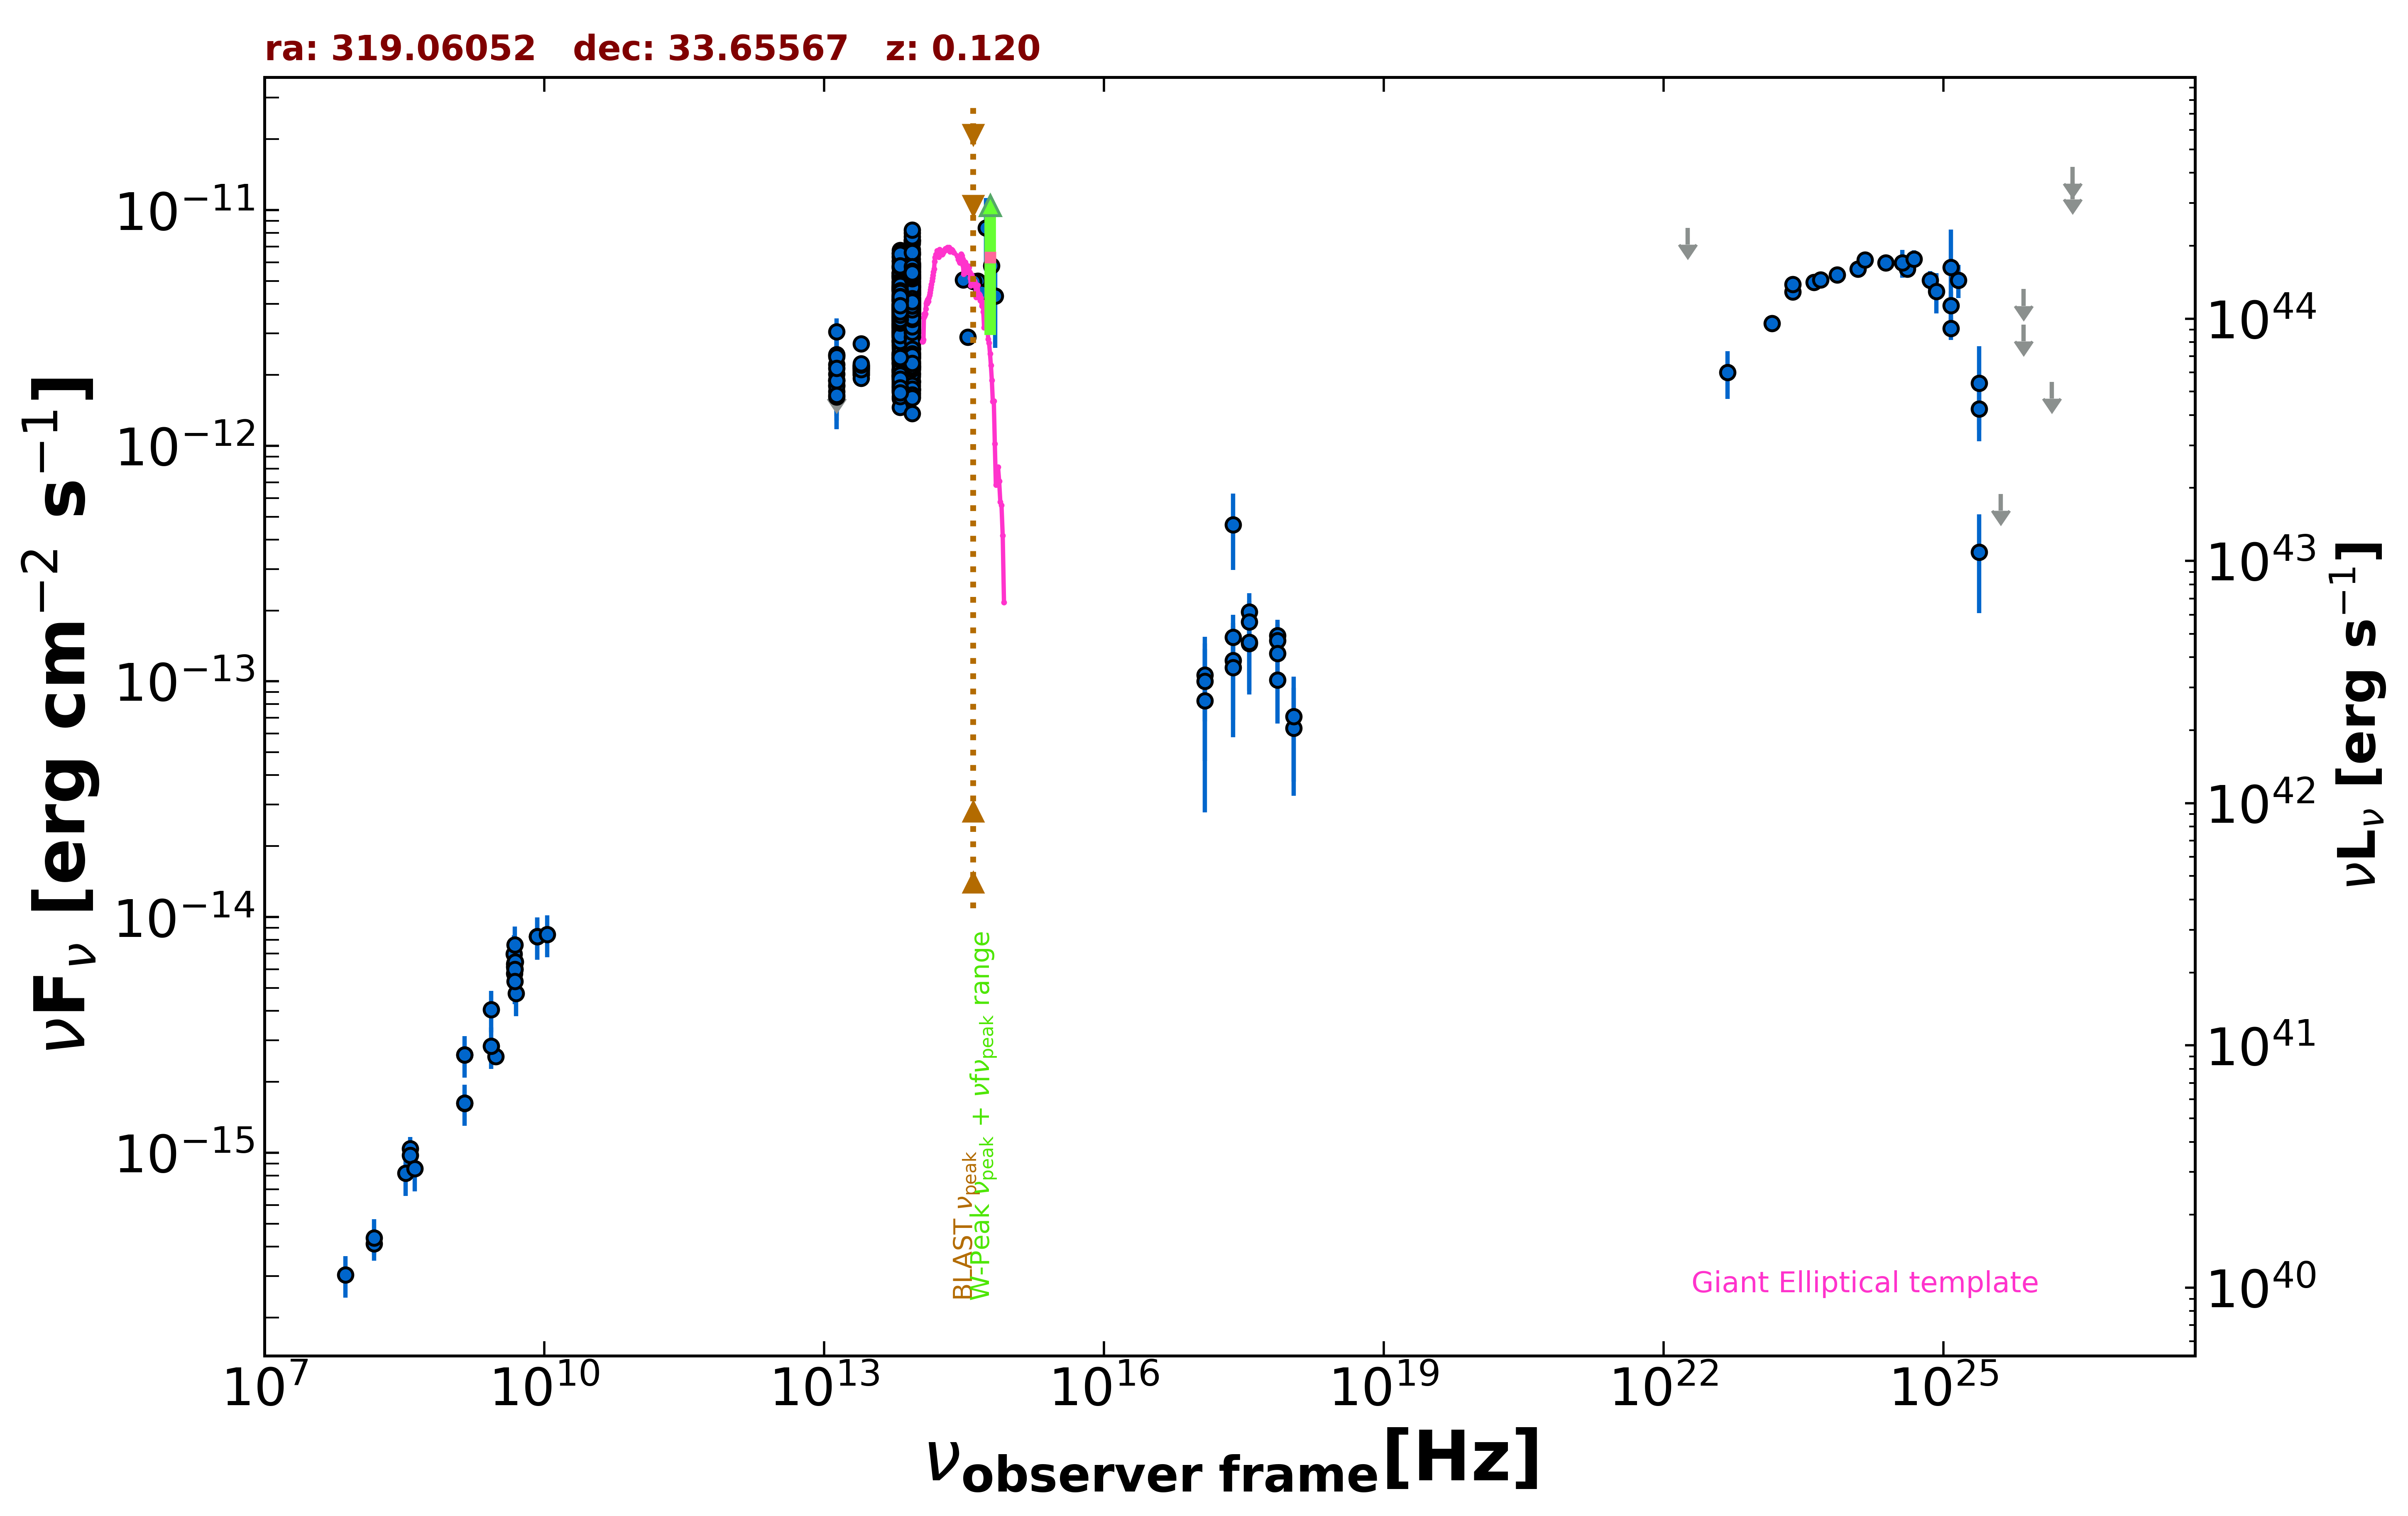

The data file committed next to this chart (first rows):
freq., flux, err_flux, MJD_start, MJD_end, flag, catalog, reference
1.400e+09, 1.620e-15, 4.900e-17, 55000, 55000, , NVSS, Condon et al. 1998  AJ  115  1693
3.000e+09, 2.562e-15, 2.700e-17, 55000, 55000, , VLASSQL, Gordon et al. 2021  ApJS  255  30
2.418e+17, 4.617e-13, 1.649e-13, 55000, 55000, , RASS, Boller et al. 2016  A&A  103  1
2.418e+17, 1.542e-13, 3.770e-14, 55970, 56235, , 1OUSX, Giommi et al. in preparation
3.627e+17, 1.972e-13, 3.985e-14, 55970, 56235, , 1OUSX, Giommi et al. in preparation
7.253e+17, 1.565e-13, 2.610e-14, 55970, 56235, , 1OUSX, Giommi et al. in preparation
1.088e+18, 6.335e-14, 3.069e-14, 55970, 56235, , 1OUSX, Giommi et al. in preparation
7.253e+17, 1.488e-13, 2.565e-14, 55000, 55000, , 2SXPS, Evans et al. 2020  ApJS  247  54
1.209e+17, 1.063e-13, 3.865e-14, 55000, 55000, , 2SXPS, Evans et al. 2020  ApJS  247  54
3.627e+17, 1.792e-13, 4.030e-14, 55000, 55000, , 2SXPS, Evans et al. 2020  ApJS  247  54
1.088e+18, 7.109e-14, 3.359e-14, 55000, 55000, , 2SXPS, Evans et al. 2020  ApJS  247  54
1.500e+08, 4.106e-16, 4.125e-17, 55000, 55000, , TGSS150, Intema et al. 2017  A&A  598  A781
8.400e+09, 8.274e-15, 0.000e+00, 55000, 55000, , CRATES, Healey et al. 2007  ApJS  171  61
4.800e+09, 6.336e-15, 5.760e-16, 55000, 55000, , GB6, Gregory et al. 1996  ApJS  103  427
4.800e+09, 6.144e-15, 8.160e-16, 55000, 55000, , GB87, Gregory et al. 1992  VizieR  VIII/14/j20…
4.850e+09, 6.014e-15, 0.000e+00, 55000, 55000, , NORTH20, White and Becker  1992  ApJS  79  331
1.400e+09, 2.604e-15, 0.000e+00, 55000, 55000, , NORTH20, White and Becker  1992  ApJS  79  331
3.650e+08, 1.040e-15, 0.000e+00, 55000, 55000, , NORTH20, White and Becker  1992  ApJS  79  331
8.817e+13, 4.231e-12, 7.000e-15, 55000, 55000, , UNWISE, Schlafly et al. 2019  ApJS  240  30
6.517e+13, 3.932e-12, 7.500e-15, 55000, 55000, , UNWISE, Schlafly et al. 2019  ApJS  240  30
8.817e+13, 6.021e-12, 1.275e-13, 55000, 55000, , WISE, Wright et al. 2010  AJ  140  1868
6.517e+13, 5.038e-12, 9.300e-14, 55000, 55000, , WISE, Wright et al. 2010  AJ  140  1868
2.498e+13, 2.140e-12, 5.550e-14, 55000, 55000, , WISE, Wright et al. 2010  AJ  140  1868
1.363e+13, 1.890e-12, 1.355e-13, 55000, 55000, , WISE, Wright et al. 2010  AJ  140  1868
8.817e+13, 5.846e-12, 1.080e-13, 57345, 57345, , NEOWISE, Mainzer et al. 2014  ApJ  792  30
6.517e+13, 5.127e-12, 1.040e-13, 57345, 57345, , NEOWISE, Mainzer et al. 2014  ApJ  792  30
8.817e+13, 5.922e-12, 1.145e-13, 57349, 57349, , NEOWISE, Mainzer et al. 2014  ApJ  792  30
6.517e+13, 5.256e-12, 1.020e-13, 57349, 57349, , NEOWISE, Mainzer et al. 2014  ApJ  792  30
8.817e+13, 5.205e-12, 1.055e-13, 57345, 57345, , NEOWISE, Mainzer et al. 2014  ApJ  792  30
6.517e+13, 4.960e-12, 1.005e-13, 57345, 57345, , NEOWISE, Mainzer et al. 2014  ApJ  792  30
8.817e+13, 5.292e-12, 1.075e-13, 57345, 57345, , NEOWISE, Mainzer et al. 2014  ApJ  792  30
6.517e+13, 5.155e-12, 1.280e-13, 57345, 57345, , NEOWISE, Mainzer et al. 2014  ApJ  792  30
8.817e+13, 5.782e-12, 1.120e-13, 57348, 57348, , NEOWISE, Mainzer et al. 2014  ApJ  792  30
6.517e+13, 5.663e-12, 1.255e-13, 57348, 57348, , NEOWISE, Mainzer et al. 2014  ApJ  792  30
8.817e+13, 5.933e-12, 1.095e-13, 57345, 57345, , NEOWISE, Mainzer et al. 2014  ApJ  792  30
6.517e+13, 5.146e-12, 9.950e-14, 57345, 57345, , NEOWISE, Mainzer et al. 2014  ApJ  792  30
8.817e+13, 5.521e-12, 1.170e-13, 57345, 57345, , NEOWISE, Mainzer et al. 2014  ApJ  792  30
6.517e+13, 5.256e-12, 1.065e-13, 57345, 57345, , NEOWISE, Mainzer et al. 2014  ApJ  792  30
8.817e+13, 5.960e-12, 1.100e-13, 57348, 57348, , NEOWISE, Mainzer et al. 2014  ApJ  792  30
6.517e+13, 5.423e-12, 1.050e-13, 57348, 57348, , NEOWISE, Mainzer et al. 2014  ApJ  792  30
8.817e+13, 5.862e-12, 1.245e-13, 57345, 57345, , NEOWISE, Mainzer et al. 2014  ApJ  792  30
6.517e+13, 5.237e-12, 1.210e-13, 57345, 57345, , NEOWISE, Mainzer et al. 2014  ApJ  792  30
8.817e+13, 5.619e-12, 1.090e-13, 57348, 57348, , NEOWISE, Mainzer et al. 2014  ApJ  792  30
6.517e+13, 5.275e-12, 1.020e-13, 57348, 57348, , NEOWISE, Mainzer et al. 2014  ApJ  792  30
8.817e+13, 5.808e-12, 1.175e-13, 57348, 57348, , NEOWISE, Mainzer et al. 2014  ApJ  792  30
6.517e+13, 5.774e-12, 1.330e-13, 57348, 57348, , NEOWISE, Mainzer et al. 2014  ApJ  792  30
8.817e+13, 5.792e-12, 1.120e-13, 57348, 57348, , NEOWISE, Mainzer et al. 2014  ApJ  792  30
6.517e+13, 5.368e-12, 1.035e-13, 57348, 57348, , NEOWISE, Mainzer et al. 2014  ApJ  792  30
8.817e+13, 5.841e-12, 1.075e-13, 57348, 57348, , NEOWISE, Mainzer et al. 2014  ApJ  792  30
6.517e+13, 5.359e-12, 9.850e-14, 57348, 57348, , NEOWISE, Mainzer et al. 2014  ApJ  792  30
8.817e+13, 5.162e-12, 1.045e-13, 57345, 57345, , NEOWISE, Mainzer et al. 2014  ApJ  792  30
6.517e+13, 5.270e-12, 1.260e-13, 57345, 57345, , NEOWISE, Mainzer et al. 2014  ApJ  792  30
8.817e+13, 5.868e-12, 1.085e-13, 57348, 57348, , NEOWISE, Mainzer et al. 2014  ApJ  792  30
6.517e+13, 5.438e-12, 1.000e-13, 57348, 57348, , NEOWISE, Mainzer et al. 2014  ApJ  792  30
8.817e+13, 5.723e-12, 1.215e-13, 57348, 57348, , NEOWISE, Mainzer et al. 2014  ApJ  792  30
6.517e+13, 5.344e-12, 1.035e-13, 57348, 57348, , NEOWISE, Mainzer et al. 2014  ApJ  792  30
8.817e+13, 5.376e-12, 1.040e-13, 57345, 57345, , NEOWISE, Mainzer et al. 2014  ApJ  792  30
6.517e+13, 5.155e-12, 1.280e-13, 57345, 57345, , NEOWISE, Mainzer et al. 2014  ApJ  792  30
8.817e+13, 5.182e-12, 1.050e-13, 57345, 57345, , NEOWISE, Mainzer et al. 2014  ApJ  792  30
6.517e+13, 5.679e-12, 1.255e-13, 57345, 57345, , NEOWISE, Mainzer et al. 2014  ApJ  792  30
... 788 more rows
